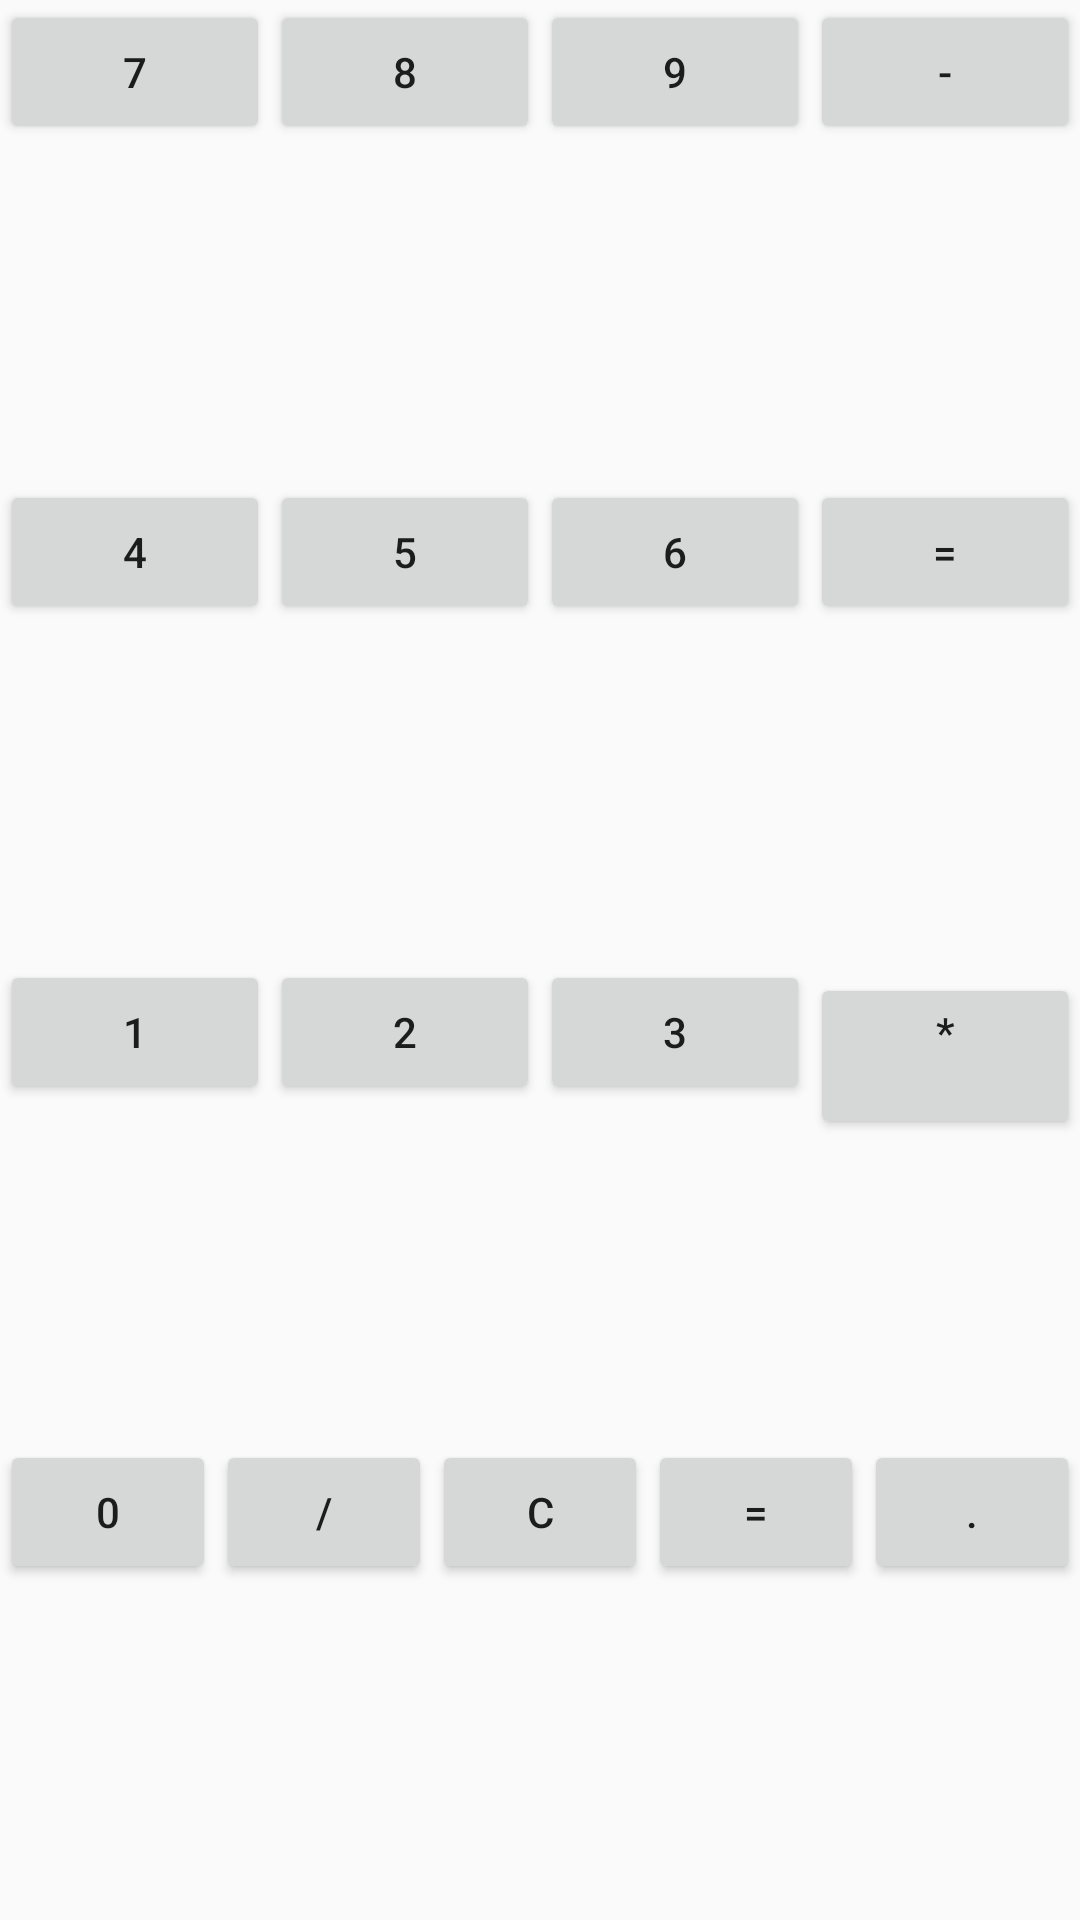

This screen was rendered from an Android layout file. Write that file and the resources it references.
<!-- AndroidManifest.xml: application theme Theme.App -->
<!-- res/layout/calculadora_gamer_buttons.xml -->
<?xml version="1.0" encoding="utf-8"?>
<LinearLayout xmlns:android="http://schemas.android.com/apk/res/android"
    android:id="@+id/calcButtons"
    android:layout_width="match_parent"
    android:layout_height="wrap_content"
    android:orientation="vertical"
    android:layout_below="@+id/calcView">
    <include layout="@layout/calculadora_gamer_row1" />
    <include layout="@layout/calculadora_gamer_row2" />
    <include layout="@layout/calculadora_gamer_row3" />
    <include layout="@layout/calculadora_gamer_row4" />
</LinearLayout>
<!-- res/layout/calculadora_gamer_row1.xml (included above) -->
<?xml version="1.0" encoding="utf-8"?>
<LinearLayout xmlns:android="http://schemas.android.com/apk/res/android"
    android:id="@+id/calcRow1"
    android:layout_width="match_parent"
    android:layout_height="0dp"
    android:orientation="horizontal"
    android:layout_weight="1">
    <Button
        android:id="@+id/calcButton_7"
        android:layout_width="0dp"
        android:layout_height="wrap_content"
        android:layout_weight="1"
        android:text="@string/num7"/>
    <Button
        android:id="@+id/calcButton_8"
        android:layout_width="0dp"
        android:layout_height="wrap_content"
        android:layout_weight="1"
        android:text="@string/num8"/>
    <Button
        android:id="@+id/calcButton_9"
        android:layout_width="0dp"
        android:layout_height="wrap_content"
        android:layout_weight="1"
        android:text="@string/num9"/>
    <Button
        android:id="@+id/calcButton_minus"
        android:layout_width="0dp"
        android:layout_height="wrap_content"
        android:layout_weight="1"
        android:text="@string/operationMinus"/>
</LinearLayout>
<!-- res/layout/calculadora_gamer_row2.xml (included above) -->
<?xml version="1.0" encoding="utf-8"?>
<LinearLayout xmlns:android="http://schemas.android.com/apk/res/android"
    android:id="@+id/calcRow2"
    android:layout_width="match_parent"
    android:layout_height="0dp"
    android:orientation="horizontal"
    android:layout_weight="1">
    <Button
        android:id="@+id/calcButton_4"
        android:layout_width="0dp"
        android:layout_height="wrap_content"
        android:layout_weight="1"
        android:text="@string/num4"/>
    <Button
        android:id="@+id/calcButton_5"
        android:layout_width="0dp"
        android:layout_height="wrap_content"
        android:layout_weight="1"
        android:text="@string/num5"/>
    <Button
        android:id="@+id/calcButton_6"
        android:layout_width="0dp"
        android:layout_height="wrap_content"
        android:layout_weight="1"
        android:text="@string/num6"/>
    <Button
        android:id="@+id/calcButton_sum"
        android:layout_width="0dp"
        android:layout_height="wrap_content"
        android:layout_weight="1"
        android:text="@string/operationSum"/>
</LinearLayout>
<!-- res/layout/calculadora_gamer_row3.xml (included above) -->
<?xml version="1.0" encoding="utf-8"?>
<LinearLayout xmlns:android="http://schemas.android.com/apk/res/android"
    android:id="@+id/calcRow2"
    android:layout_width="match_parent"
    android:layout_height="0dp"
    android:orientation="horizontal"
    android:layout_weight="1">
    <Button
        android:id="@+id/calcButton_1"
        android:layout_width="0dp"
        android:layout_height="wrap_content"
        android:layout_weight="1"
        android:text="@string/num1"/>
    <Button
        android:id="@+id/calcButton_2"
        android:layout_width="0dp"
        android:layout_height="wrap_content"
        android:layout_weight="1"
        android:text="@string/num2"/>
    <Button
        android:id="@+id/calcButton_3"
        android:layout_width="0dp"
        android:layout_height="wrap_content"
        android:layout_weight="1"
        android:text="@string/num3"/>
    <Button
        android:id="@+id/calcButton_multiply"
        android:layout_width="0dp"
        android:layout_height="wrap_content"
        android:layout_weight="1"
        android:text="@string/operationMultiply"/>
</LinearLayout>
<!-- res/layout/calculadora_gamer_row4.xml (included above) -->
<?xml version="1.0" encoding="utf-8"?>
<LinearLayout xmlns:android="http://schemas.android.com/apk/res/android"
    android:id="@+id/calcRow2"
    android:layout_width="match_parent"
    android:layout_height="0dp"
    android:orientation="horizontal"
    android:layout_weight="1">
    <Button
        android:id="@+id/calcButton_0"
        android:layout_width="0dp"
        android:layout_height="wrap_content"
        android:layout_weight="1"
        android:text="@string/num0"/>
    <Button
        android:id="@+id/calcButton_divide"
        android:layout_width="0dp"
        android:layout_height="wrap_content"
        android:layout_weight="1"
        android:text="@string/operationDivide"/>
    <Button
        android:id="@+id/calcButton_C"
        android:layout_width="0dp"
        android:layout_height="wrap_content"
        android:layout_weight="1"
        android:text="@string/upperC"/>
    <Button
        android:id="@+id/calcButton_result"
        android:layout_width="0dp"
        android:layout_height="wrap_content"
        android:layout_weight="1"
        android:text="@string/operationResult"/>
    <Button
        android:id="@+id/calcButton_dot"
        android:layout_width="0dp"
        android:layout_height="wrap_content"
        android:layout_weight="1"
        android:text="@string/operationDot"/>
</LinearLayout>
<!-- resources referenced by this layout -->
<resources>
  <string name="num0">0</string>
  <string name="num1">1</string>
  <string name="num2">2</string>
  <string name="num3">3</string>
  <string name="num4">4</string>
  <string name="num5">5</string>
  <string name="num6">6</string>
  <string name="num7">7</string>
  <string name="num8">8</string>
  <string name="num9">9</string>
  <string name="operationDivide">/</string>
  <string name="operationDot">.</string>
  <string name="operationMinus">-</string>
  <string name="operationMultiply">*\n</string>
  <string name="operationResult">=</string>
  <string name="operationSum">=</string>
  <string name="upperC">c</string>
  <style name="Theme.App" parent="Base.Theme.App" />
  <style name="Base.Theme.App" parent="android:Theme.Material.Light.DarkActionBar">
          
          
      </style>
</resources>
